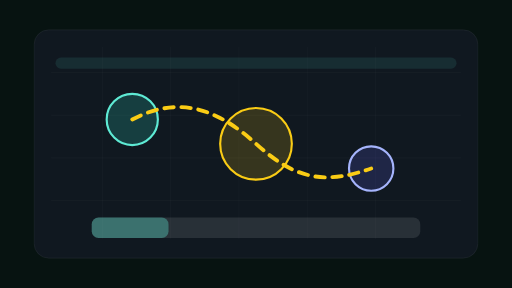
t = 0.00 s
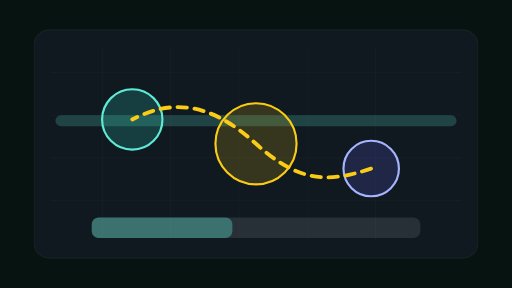
t = 0.85 s
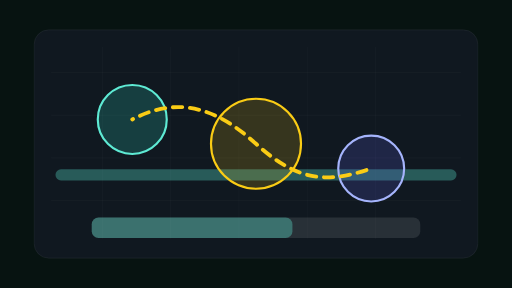
t = 1.65 s
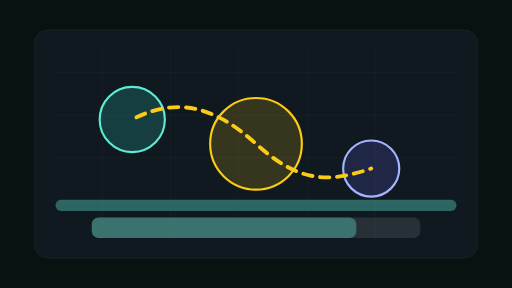
t = 2.50 s
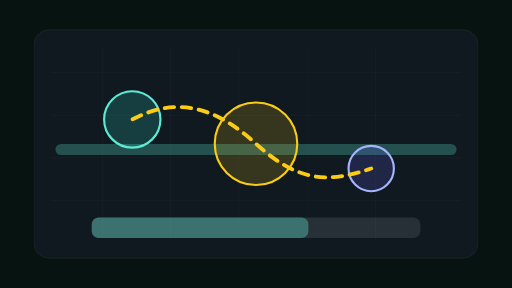
t = 3.33 s
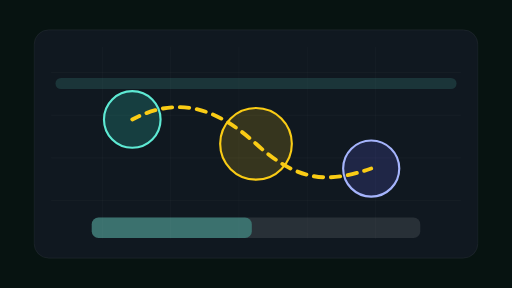
t = 4.30 s

The animated SVG that drew these frames (rendered in a browser with its animation timeline set to each time). Animation: 7 SMIL elements (animate=7); one cycle of 5.00 s, repeats indefinitely.

<svg width="1200" height="675" viewBox="0 0 1200 675" fill="none" xmlns="http://www.w3.org/2000/svg">
  <rect width="1200" height="675" fill="#071311"/>
  <rect x="80" y="70" width="1040" height="535" rx="34" fill="#101820" stroke="white" stroke-opacity=".12"/>
  <g opacity=".38">
    <path d="M120 170H1080M120 270H1080M120 370H1080M120 470H1080M240 110V560M400 110V560M560 110V560M720 110V560M880 110V560" stroke="white" stroke-opacity=".16"/>
  </g>
  <rect id="scan" x="130" y="135" width="940" height="26" rx="13" fill="#5EEAD4" fill-opacity=".55">
    <animate attributeName="y" values="135;500;135" dur="4.6s" repeatCount="indefinite"/>
    <animate attributeName="opacity" values=".18;.72;.18" dur="4.6s" repeatCount="indefinite"/>
  </rect>
  <circle cx="310" cy="280" r="74" fill="#2DD4BF" fill-opacity=".2" stroke="#5EEAD4" stroke-width="5">
    <animate attributeName="r" values="60;84;60" dur="3.8s" repeatCount="indefinite"/>
  </circle>
  <circle cx="600" cy="337" r="94" fill="#FACC15" fill-opacity=".16" stroke="#FACC15" stroke-width="5">
    <animate attributeName="r" values="84;112;84" dur="4.3s" repeatCount="indefinite"/>
  </circle>
  <circle cx="870" cy="395" r="68" fill="#6366F1" fill-opacity=".18" stroke="#A5B4FC" stroke-width="5">
    <animate attributeName="r" values="52;78;52" dur="3.4s" repeatCount="indefinite"/>
  </circle>
  <path d="M310 280C424 220 515 260 600 337C702 430 772 428 870 395" stroke="#FACC15" stroke-width="9" stroke-linecap="round" stroke-dasharray="22 18">
    <animate attributeName="stroke-dashoffset" values="0;-80" dur="2.2s" repeatCount="indefinite"/>
  </path>
  <rect x="215" y="510" width="770" height="48" rx="16" fill="white" fill-opacity=".1"/>
  <rect x="215" y="510" width="280" height="48" rx="16" fill="#5EEAD4" fill-opacity=".35">
    <animate attributeName="width" values="180;620;280" dur="5s" repeatCount="indefinite"/>
  </rect>
</svg>
